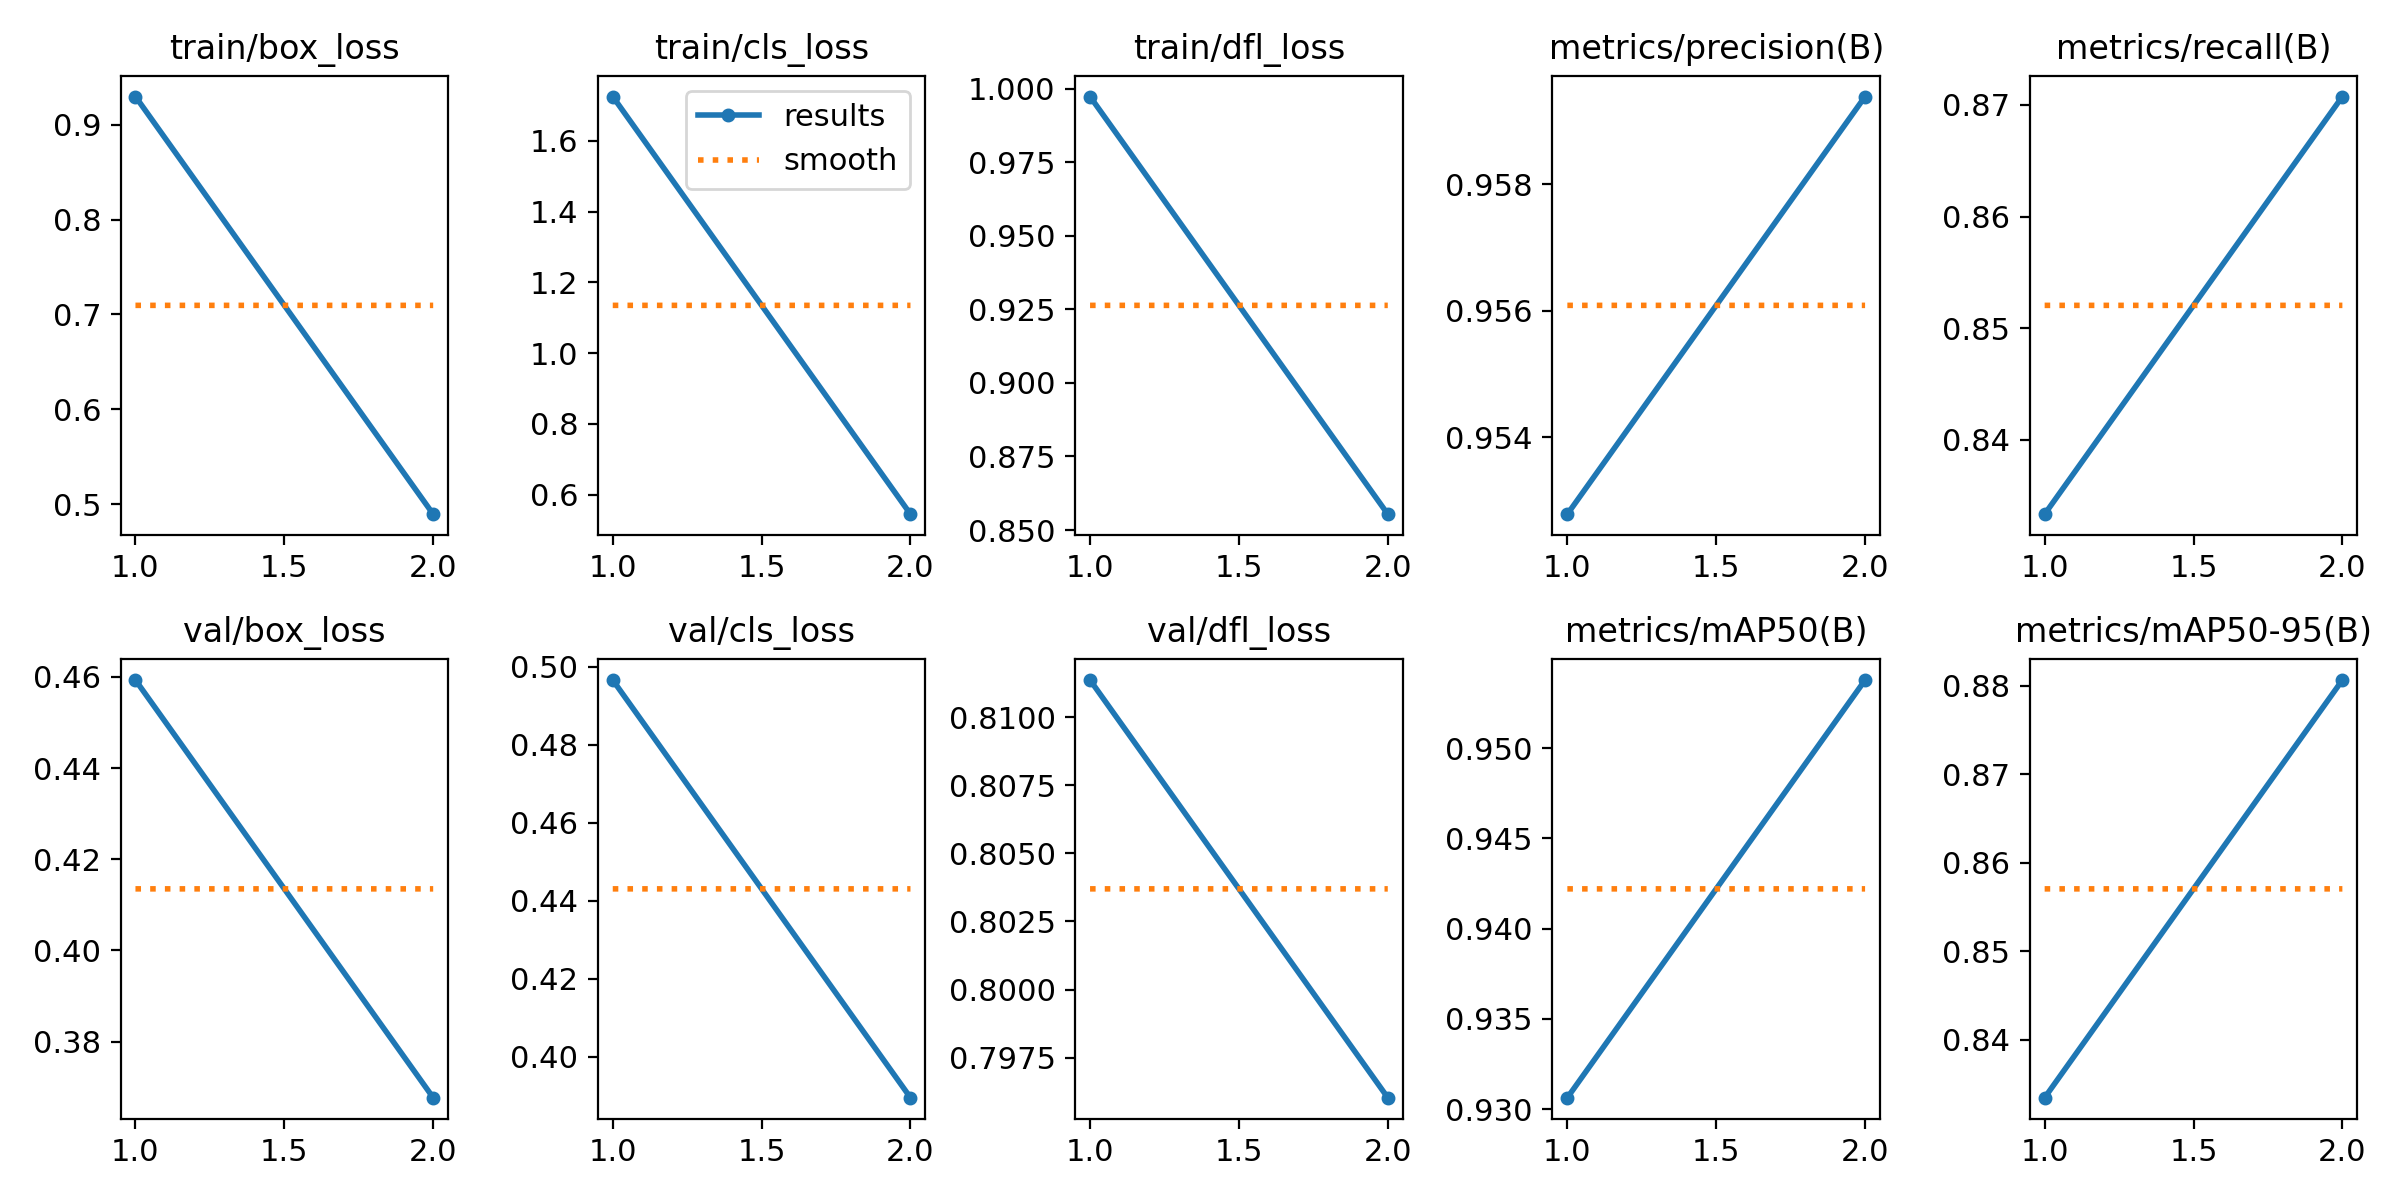

The file beside this chart, header and first rows:
epoch, time, train/box_loss, train/cls_loss, train/dfl_loss, metrics/precision(B), metrics/recall(B), metrics/mAP50(B), metrics/mAP50-95(B), val/box_loss, val/cls_loss, val/dfl_loss, lr/pg0, lr/pg1, lr/pg2
1, 1735, 0.9297, 1.726, 0.9973, 0.9528, 0.8334, 0.9306, 0.8334, 0.4593, 0.4965, 0.8114, 0.0002219, 0.0002219, 0.0002219
2, 2342, 0.4896, 0.5446, 0.8554, 0.9594, 0.8708, 0.9538, 0.8807, 0.3677, 0.3895, 0.796, 0.0002243, 0.0002243, 0.0002243
